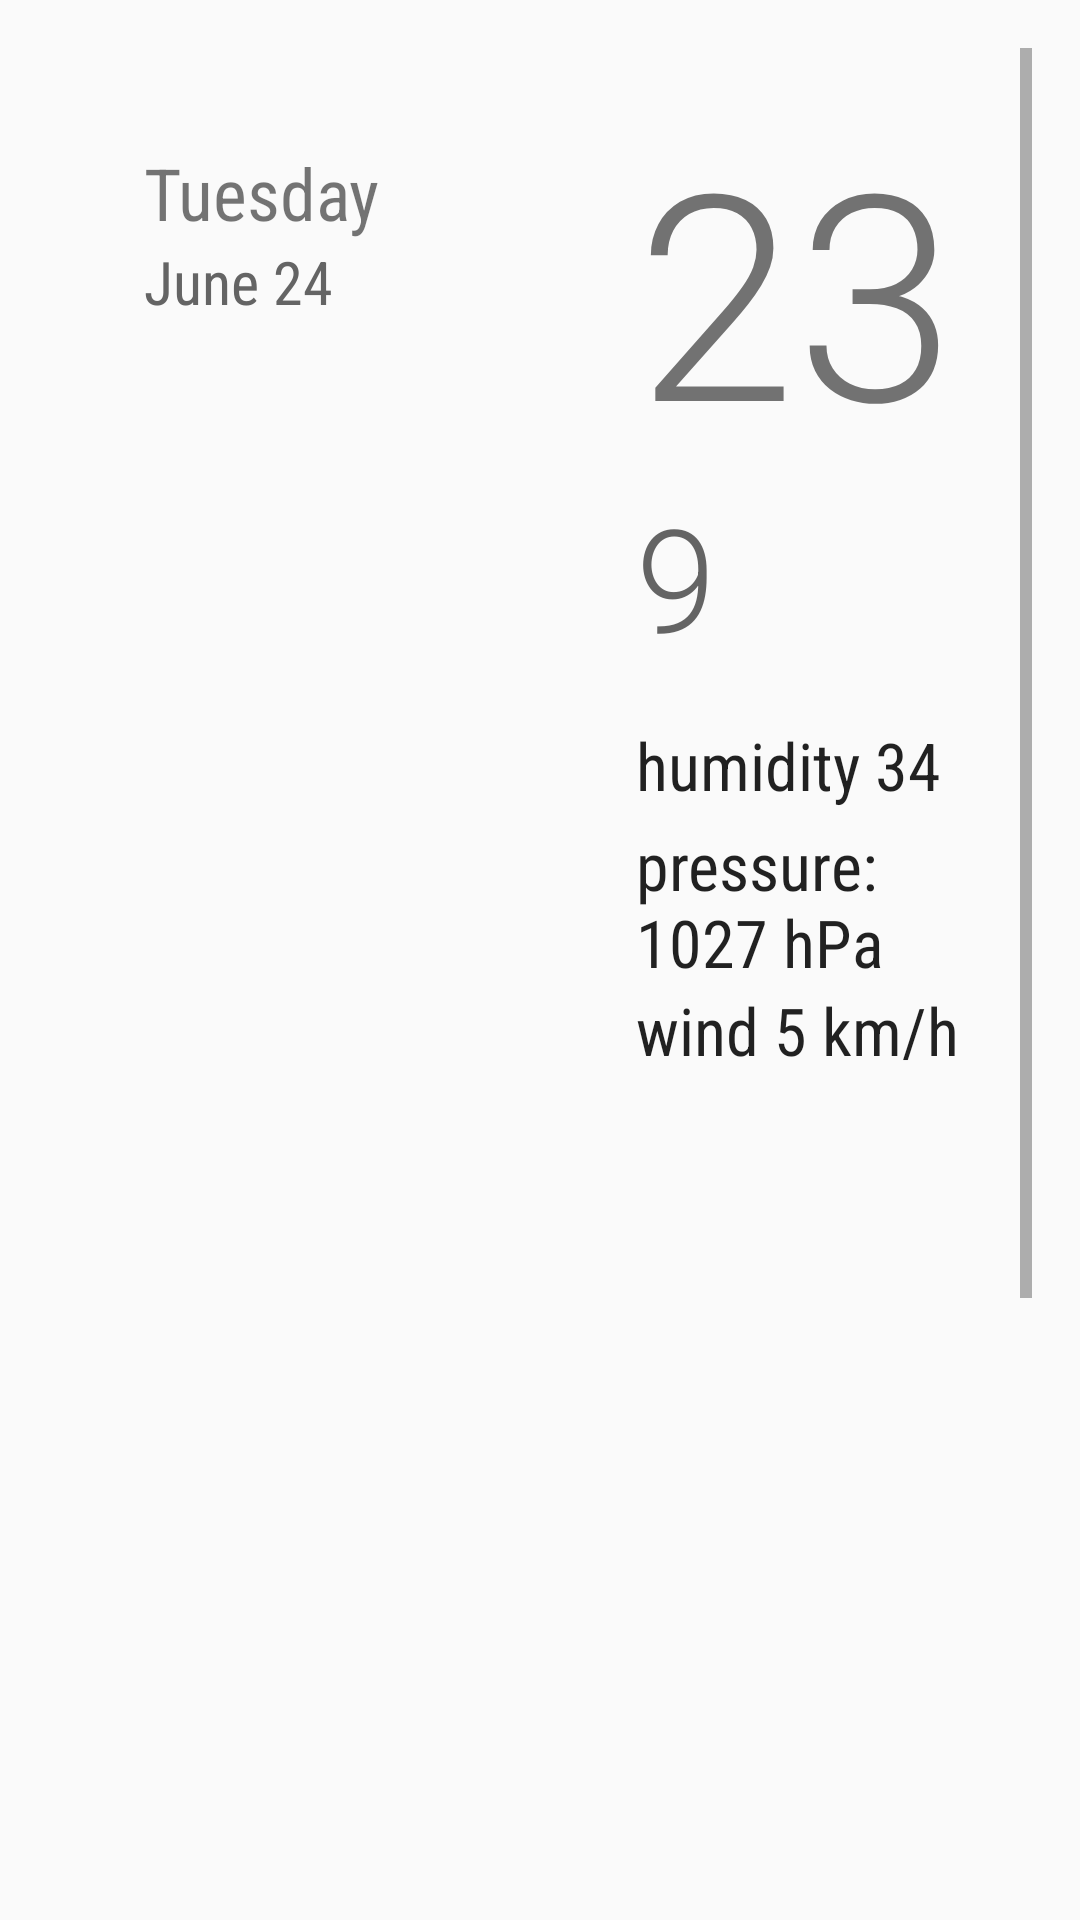

Write the Android layout XML for this screen, with the resource values it uses.
<!-- AndroidManifest.xml: application theme AppTheme -->
<!-- res/layout/fragment_detail_wide.xml -->
<ScrollView xmlns:android="http://schemas.android.com/apk/res/android"
    xmlns:tools="http://schemas.android.com/tools"
    android:layout_width="match_parent"
    android:layout_height="match_parent"
    android:padding="16dp"
    tools:context="com.ashionline.sunshine.DetailActivity.DetailFragment">

    <LinearLayout
        android:layout_width="match_parent"
        android:layout_height="wrap_content"
        android:orientation="horizontal"
        android:padding="16dp">

        <LinearLayout
            android:layout_width="180dp"
            android:layout_height="wrap_content"
            android:orientation="vertical"
            android:padding="16dp"
            >

            <TextView
                android:id="@+id/day"
                android:layout_width="wrap_content"
                android:layout_height="wrap_content"
                android:text="Tuesday"
                android:fontFamily="sans-serif-condensed"
                android:textSize="24dp"/>

            <TextView
                android:id="@+id/date"
                android:layout_width="wrap_content"
                android:layout_height="wrap_content"
                android:text="June 24"
                android:fontFamily="sans-serif-condensed"
                android:textSize="20dp"
                android:textColor="@color/dark_grey"/>
        </LinearLayout>

        <LinearLayout
            android:layout_width="wrap_content"
            android:layout_height="wrap_content"
            android:orientation="vertical">

            <TextView
                android:id="@+id/high_temp"
                android:layout_width="wrap_content"
                android:layout_height="wrap_content"
                android:text="23"
                android:fontFamily="sans-serif-light"
                android:textSize="96dp"/>

            <TextView
                android:id="@+id/low_temp"
                android:layout_width="wrap_content"
                android:layout_height="wrap_content"
                android:text="9"
                android:fontFamily="sans-serif-light"
                android:textSize="48dp"
                android:textColor="@color/dark_grey"
                android:paddingBottom="16dp"/>

            <TextView
                android:id="@+id/humidity"
                android:layout_width="wrap_content"
                android:layout_height="wrap_content"
                android:text="humidity 34"
                android:fontFamily="sans-serif-condensed"
                android:textAppearance="?android:textAppearanceLarge"
                android:paddingBottom="4dp"/>

            <TextView
                android:id="@+id/pressure"
                android:layout_width="wrap_content"
                android:layout_height="wrap_content"
                android:text="pressure: 1027 hPa"
                android:fontFamily="sans-serif-condensed"
                android:textAppearance="?android:textAppearanceLarge"/>

            <TextView
                android:id="@+id/wind"
                android:layout_width="wrap_content"
                android:layout_height="wrap_content"
                android:text="wind 5 km/h"
                android:fontFamily="sans-serif-condensed"
                android:textAppearance="?android:textAppearanceLarge"
                android:paddingBottom="4dp"/>

        </LinearLayout>

        <LinearLayout
            android:layout_width="wrap_content"
            android:layout_height="wrap_content"
            android:gravity="center"
            android:orientation="vertical">

            <com.ashionline.sunshine.WindControl
                android:layout_width="wrap_content"
                android:layout_height="wrap_content"
                android:id="@+id/wind_control"
                android:contentDescription="@string/windControl_description"/>
            <ImageView
                android:id="@+id/icon"
                android:layout_width="wrap_content"
                android:layout_height="wrap_content"
                android:src="@drawable/art_clouds"
                android:contentDescription="@string/icon_description"/>

            <TextView
                android:id="@+id/description"
                android:layout_width="wrap_content"
                android:layout_height="wrap_content"
                android:text="clear"
                android:fontFamily="sans-serif-condensed"
                android:textAppearance="?android:textAppearanceLarge"/>
        </LinearLayout>

    </LinearLayout>
</ScrollView>
<!-- resources referenced by this layout -->
<resources>
  <color name="dark_grey">#646464</color>
  <string name="icon_description">Icon identifying the current weather status</string>
  <string name="windControl_description">Controller indicating wind speed and direction</string>
  <style name="AppTheme" parent="@style/Theme.AppCompat.Light.DarkActionBar">
          <item name="colorPrimary">@color/sunshine_blue</item>
          <item name="colorPrimaryDark">@color/sunshine_dark_blue</item>
      </style>
  <color name="sunshine_blue">#ff1ca8f4</color>
  <color name="sunshine_dark_blue">#0288D1</color>
</resources>
